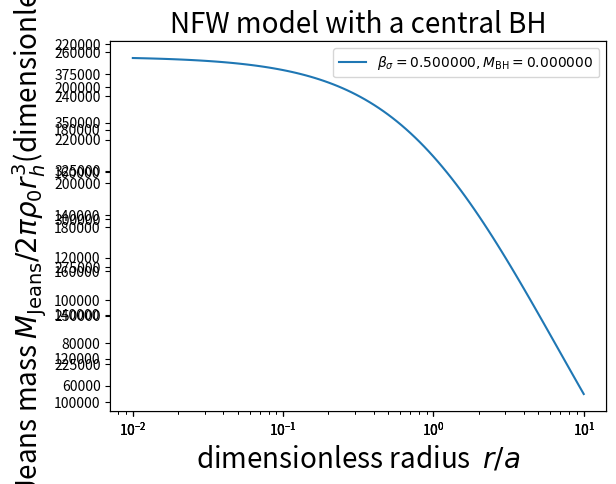

Python code for this plot:
#!/usr/bin/env python
# -*- coding:utf-8 -*-

#### to get Jeans mass of a given galactic model ####

import numpy as np
import matplotlib.pyplot as plt
import sympy
from scipy import integrate

##constants:
G = 6.67e-11 #units:International(m,s,kg) #gravatational constant
onekpc = 3.0857e19 #units:International
M_sun = 1.99e30 #units:International
v_sun = 2.2e5 #units:International

rho0 = 0.00854*M_sun/onekpc**3 #units:International #scale mass density
a = 19.6*onekpc #units:kpc #scale length
# x:=r/a, r=a*x, a=r/x
Mg_this = 2*np.pi*a**3*1e10 #mass of outer matter of galaxy
Mg_that = 1.6e12*M_sun #units:International
Mg_this = 2*np.pi*rho0*a**3
Mg = Mg_this
m_passive = 1. #no influrence if divided at last

Mbh__Mg_default = 0.002 #ratio of mass of central black hole and Mg
beta_sigma_default = 0. #anisotropy param

##models:
class NFW:
    def __init__(self,bs,mm):
        self.alpha=1 #powers of power-law mass density model, for NFW alpha=1 and beta=3
        self.beta=3
        beta_sigma=bs
        Mbh__Mg=mm
        self.f0=lambda xx: (xx*a)**(2*beta_sigma)  *1./Mg *1./(xx**self.alpha * (1+xx)**(self.beta-self.alpha))  **m_passive*( G*Mbh__Mg*Mg/(xx*a)**2 -4*np.pi*G*rho0*a/xx**2*( xx/(1+xx)-np.log(1+xx) ))
        # F = integrate.quad( f1*f2*f3, r,np.inf ) #error: unsupported operand type(s) for *: 'function' and 'function'
        # r->x, all need to change include up limit and dowm limit; the original d rr in [r,inf] should be d xx in [a*x,inf] *a

class Hernquest:
    def __init__(self,bs,mm):
        self.alpha=1
        self.beta=4
        beta_sigma=bs
        Mbh__Mg=mm
        self.f0=lambda xx: (xx*a)**(2*beta_sigma)  *1./Mg *1./(xx**self.alpha * (1+xx)**(self.beta-self.alpha))  *m_passive*( G*Mbh__Mg*Mg/(xx*a)**2 -4*np.pi*G*rho0*a**2*( -1./(2*a)*1./(1+xx)**2) )

def M_Jeans__plot(model):
    if model!=1 and model!=2:
        print("No such model!")
        return 0
    bs_ = [0.0, -0.5,  0.5]
    mm_ = [0.0]#,0.002,0.004]
    n = 100
    x0 = 0.001
    x_ = np.linspace(x0,10.,n)
    x_ = np.logspace(-2.,1.,100)
    sigf_ = np.zeros(n)
    sigfs_ = np.zeros(n)
    sigs_ = np.zeros(n)
    sig_ = np.zeros(n)
    sig_sig_ = np.zeros(n)
    MJ_ = np.zeros(n) #don't MJ_=vs2_, they will be same all day
    plt.figure()
    for Mbh__Mg in mm_:
        for beta_sigma in bs_:
            nfw = NFW(beta_sigma,Mbh__Mg) #model 1
            hernq = Hernquest(beta_sigma,Mbh__Mg) #model 2
            list_model = [nfw,hernq]
            alpha = list_model[model-1].alpha
            beta = list_model[model-1].beta
            f0 = list_model[model-1].f0

            j=0
            for x in x_:
                F = integrate.quad( f0, x,np.inf ) #this attribute has two values!!
                nu = 1./Mg *1./(x**alpha * (1+x)**(beta-alpha))
                vs2 = 1./((a*x)**(2*beta_sigma)*nu) *F[0]*a

                ##Binney page351 vs2
                # ff = lambda xx: xx**(2*beta_sigma-1)/(1+xx)**5 +Mbh__Mg*xx**(2*beta_sigma-3)/(1+xx)**3
                # F = integrate.quad( ff, x,np.inf )
                # vs2 = G*Mg/a *(1+x)**3/x**(2*beta_sigma-1) *F[0]
                ##Binney page351 sig when beta_sigma=0.
                vva_gm = (1+6*Mbh__Mg)*x*(1+x)**3*np.log(1/x+1)-Mbh__Mg*(1+x)**3*(3*x-0.5)/x-x*( 0.25+1./3*(1+x)+(1+Mbh__Mg)/2*(1+x)**2+(1+3*Mbh__Mg)*(1+x)**3 )/(1+x) #here beta_sigma=0.
                sigf_[j] = np.sqrt(vva_gm)
                sigfs_[j] = np.sqrt(vva_gm)  *np.sqrt(G*Mg_that*m_passive/a)

                sig_[j] = np.sqrt(vs2) #its no use because unknow Mg~M0, its better to use dimless sig then =/sqrt(G*M_thatMW*m_passive/a)
                sig_nodim = np.sqrt(vs2) /np.sqrt(G*Mg*m_passive/a)
                MJ_nodim = 2.92 *G**(-1.5)*rho0**(-0.5) *vs2**1.5 /Mg #1./6*np.pi**1.5
                sig_sig_[j] = np.sqrt(vs2) /np.sqrt(G*Mg*m_passive/a)
                sigs_[j] = sig_nodim  *np.sqrt(G*Mg_that*m_passive/a)
                MJ_[j] = MJ_nodim
                j += 1
            print(sig_[0],sig_sig_[0],sigs_[0],sigf_[0],sigfs_[0],MJ_[0])
            plt.axes(xscale = "log") #should be at front of plt.plot()

            # plt.plot(x_,sig_,label=r"$\beta_\sigma=%f, M_\mathrm{BH}=%f$"%(beta_sigma,Mbh__Mg))
            # plt.plot(x_,sig_sig_,label=r"$\beta_\sigma=%f, M_\mathrm{BH}=%f$"%(beta_sigma,Mbh__Mg))
            plt.plot(x_,sigs_,label=r"$\beta_\sigma=%f, M_\mathrm{BH}=%f$"%(beta_sigma,Mbh__Mg)) #
            # plt.plot(x_,sigf_,label=r"$\beta_\sigma=%f, M_\mathrm{BH}=%f$"%(beta_sigma,Mbh__Mg))
            # plt.plot(x_,sigfs_,label=r"$\beta_\sigma=%f, M_\mathrm{BH}=%f$"%(beta_sigma,Mbh__Mg))
            # plt.plot(x_,MJ_,label=r"$\beta_\sigma=%f, M_\mathrm{BH}=%f$"%(beta_sigma,Mbh__Mg)) #

    plt.legend()
    plt.xlabel(r"dimensionless radius  $r/a$",size=20.)
    # plt.ylabel(r"radical velocity diepersion $\sigma_{rr}(\mathrm{m/s})$, PM07 MW paras: M_g, r_h",size=20.)
    # plt.ylabel(r"radical velocity diepersion  $\sigma_{rr}/\sqrt{2G\pi\rho0 a^2}$(dimensionless)",size=20.)
    plt.ylabel(r"Jeans mass $M_\mathrm{Jeans}/2\pi\rho_0 r_h^3$(dimensionless)",size=20.)
    # plt.title(r"Hernquest model with a central BH",size=20.) #Hernq
    plt.title(r"NFW model with a central BH",size=20.) #Hernquest
    plt.show()
    return 1

if __name__ == '__main__':
    M_Jeans__plot(1)
    print(Mg_that,Mg_this,Mg)
    print(np.sqrt(G*Mg*m_passive/a))
    ##when a=8.8kpc, sig_noodim=0.32
    ##when a=8.8kpc, sig_yesdim=1.92e5 m/s, by MW: a and M
    print(np.log(2)/np.log(10)) #=0.301
    print(np.log(8.2/19.6)/np.log(10)) #=0.301



####discard:
# r,r1,r2,r3 = sympy.symbols("r,r1,r2,r3")

# def rho_2powerlaw(alpha=1,beta=3): # r, rho0,a, 
#     return rho0/( (r/a)**alpha * (1+r/a)**(beta-alpha) )

# def foo(): #test
#     return sympy.exp(-a*r)
# def M_tot(alpha=1,beta=3):
#     # f1 = foo()
#     # return sympy.integrate(f1.subs(a,2), (r,1,np.inf))
#     # f1 = rho_2powerlaw()
#     # return sympy.integrate(f1.subs(rho0,1).subs(a,1), (r,0,np.inf))
#     return 2*np.pi*a**3*rho0

# def f_xv(x,v):
#     return 0. #which f-model for NFW??
# def nu_2powerlaw(alpha=1,beta=3): # r, rho0,a, #rho=nu??
#     return 1./(2*np.pi*a**3) *1./( (r2/a)**alpha * (1+r2/a)**(beta-alpha) )

# def dPhi_r():
#     return -4*np.pi*G*rho0*a**2 *( r3/a**2/(1+r3/a)-1./a*sympy.log(1+r3/a) )/(r3**2/a**2)

# def sigma2_rr_Jeans(beta_sigma=0.): 
#     # vr_bar =  integ vr f_xv
#     # rho =  integ vvv f_xv * integ xxx rho
#     # nu =  integ vvv f_xv
#     # sig2 =  integ vvv (vr-vr_bar)**2*f_xv /nu
#     nu = nu_2powerlaw()
#     dPhi_r1 = dPhi_r()
#     #*dPhi_r1.subs(r3,r1) #fucking python sympy, inner first, so no spesific value
#     #fucking python cannot make sympy.log() as integratedor??
#     return 1./(r**(2*beta_sigma)*nu.subs(r2,r)) *sympy.integrate( r1**(2*beta_sigma)*nu.subs(r2,r1) *(-4*np.pi*G*rho0*a**2 *( r1/a**2/(1+r1/a)-1./a*sympy.log(1+r1/a) )/(r1**2/a**2)), (r1, r,np.inf) )

# def M_Jeans(lambda_Jeans, rr, opt=0):
#     if opt==0:
#         return 4*np.pi/3 *G*rho0* (lambda_Jeans/2)**3 #def
#     if opt==1:
#         v_s = sigma2_rr_Jeans()
#         return 1./6*np.pi**1.5 *G**(-1.5)*rho0**(-0.5) *v_s.subs(r,rr)**3

# if __name__ == '__main__':

#     r_in = np.linspace(0.1,10.,10)
#     MJ = r_in
#     for i in range(10):
#         #MJ[i] = M_Jeans(1,r_in[i],1)
#         print(M_Jeans(1,r_in[i],1))
#     MJ = MJ
#     plt.plot(r_in,MJ)
#     plt.show()
